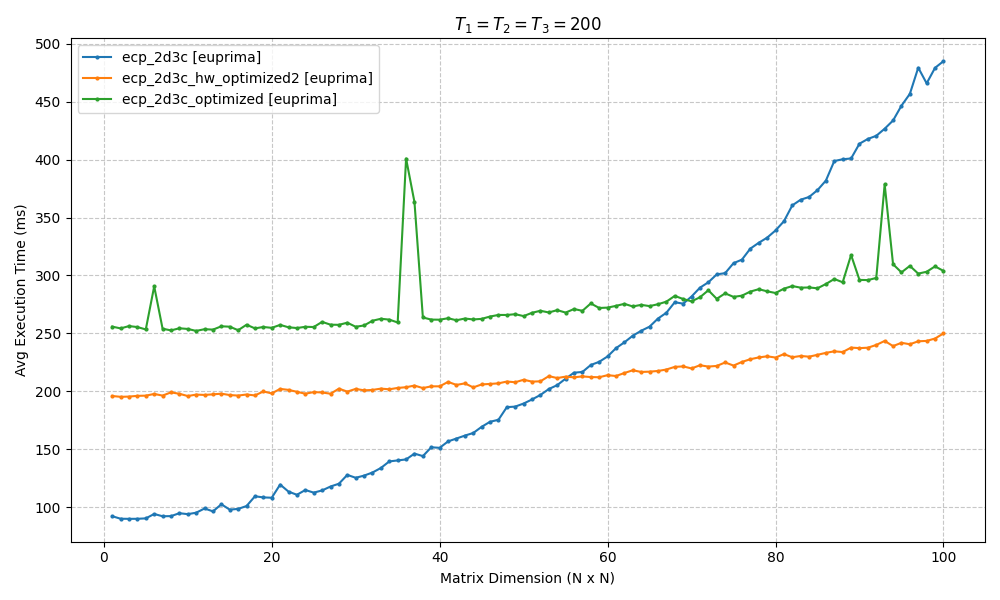

Data behind this chart, as committed beside it:
ecp_2d3c, ecp_2d3c_hw_optimized2, ecp_2d3c_optimized
0.09213, 0.1959, 0.2558
0.08994, 0.1952, 0.2543
0.08985, 0.1954, 0.2563
0.08988, 0.1961, 0.2555
0.09025, 0.1962, 0.2534
0.09404, 0.1977, 0.2906
0.09208, 0.1963, 0.254
0.09221, 0.1991, 0.2526
0.09471, 0.1978, 0.2544
0.0939, 0.1959, 0.2538
0.09515, 0.1971, 0.2521
0.09879, 0.1969, 0.2536
0.0963, 0.1974, 0.2533
0.1024, 0.1979, 0.2561
0.09779, 0.1967, 0.2558
0.09844, 0.1963, 0.2528
0.1009, 0.1972, 0.2575
0.1093, 0.1964, 0.2543
0.1084, 0.1998, 0.2555
0.1081, 0.1982, 0.2548
0.1195, 0.2021, 0.2573
0.1133, 0.2012, 0.2552
0.1106, 0.1996, 0.2546
0.1147, 0.1979, 0.2557
0.1125, 0.1993, 0.2555
0.1144, 0.199, 0.2599
0.1178, 0.1979, 0.2575
0.1202, 0.2023, 0.2574
0.1278, 0.1997, 0.2592
0.1253, 0.2021, 0.2557
0.1272, 0.2008, 0.2569
0.1299, 0.2012, 0.2609
0.1338, 0.2023, 0.2626
0.1394, 0.2017, 0.2619
0.1403, 0.2029, 0.2594
0.1412, 0.2035, 0.401
0.1462, 0.2049, 0.3633
0.144, 0.2028, 0.2637
0.1516, 0.2043, 0.2619
0.1512, 0.2043, 0.2618
0.1567, 0.2081, 0.2631
0.1592, 0.2055, 0.2613
0.1617, 0.2068, 0.2628
0.164, 0.2034, 0.262
0.1693, 0.2059, 0.2625
0.1737, 0.2064, 0.2646
0.1754, 0.2068, 0.2659
0.1863, 0.2084, 0.2659
0.1868, 0.2078, 0.2666
0.1894, 0.21, 0.2649
0.1929, 0.2083, 0.2678
0.1968, 0.2086, 0.2695
0.2019, 0.2131, 0.2681
0.2053, 0.2114, 0.2701
0.2109, 0.2126, 0.268
0.2161, 0.2121, 0.271
0.2167, 0.2129, 0.2695
0.2227, 0.2123, 0.2759
0.2254, 0.2121, 0.2719
0.2301, 0.2139, 0.2723
... 40 more rows
